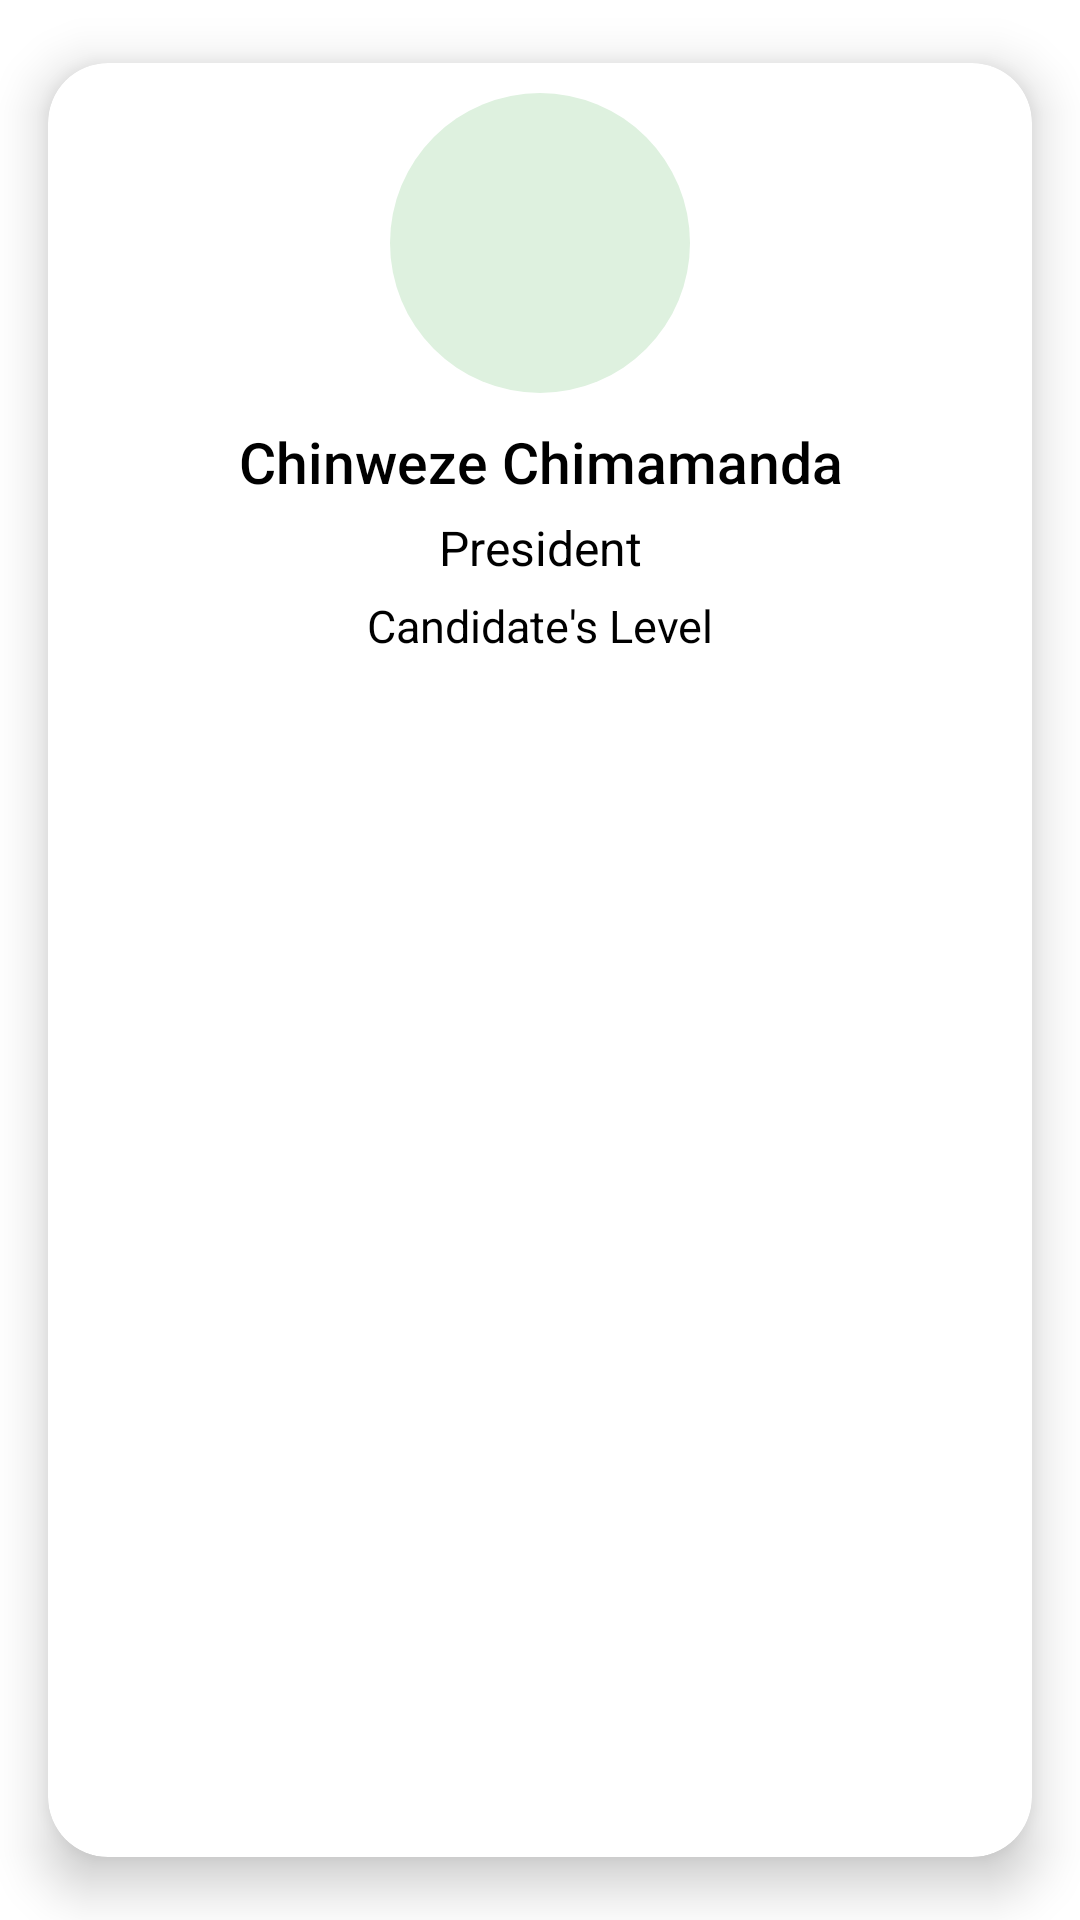

This screen was rendered from an Android layout file. Write that file and the resources it references.
<!-- AndroidManifest.xml: application theme Theme.OnlineVoting -->
<!-- res/layout/ongoing_election_card.xml -->
<?xml version="1.0" encoding="utf-8"?>
<androidx.cardview.widget.CardView xmlns:android="http://schemas.android.com/apk/res/android"
    xmlns:app="http://schemas.android.com/apk/res-auto"
    android:id="@+id/previousElectionCard"
    android:layout_width="250dp"
    android:layout_height="300dp"
    android:layout_margin="16dp"
    android:layout_marginEnd="20dp"
    android:background="@color/white"
    app:cardBackgroundColor="@color/white"
    app:cardCornerRadius="20dp"
    app:cardElevation="10dp"
    app:cardUseCompatPadding="true">

    <RelativeLayout
        android:layout_width="match_parent"
        android:layout_height="match_parent"
        android:padding="10dp">

        <ImageView
            android:id="@+id/userPic"
            android:layout_width="100dp"
            android:layout_height="100dp"
            android:layout_alignParentStart="true"
            android:layout_alignParentEnd="true"
            android:src="@drawable/user_profile_pic" />

        <TextView
            android:id="@+id/ogName"
            android:layout_width="wrap_content"
            android:layout_height="wrap_content"
            android:layout_below="@+id/userPic"
            android:layout_alignParentStart="true"
            android:layout_alignParentEnd="true"
            android:layout_marginTop="10dp"
            android:fontFamily="sans-serif-medium"
            android:text="@string/amanda"
            android:textAlignment="center"
            android:textColor="@color/black"
            android:textSize="19sp" />

        <TextView
            android:id="@+id/ogPost"
            android:layout_width="wrap_content"
            android:layout_height="wrap_content"
            android:layout_below="@+id/ogName"
            android:layout_alignParentStart="true"
            android:layout_alignParentEnd="true"
            android:layout_marginTop="5dp"
            android:fontFamily="sans-serif"
            android:text="@string/president"
            android:textAlignment="center"
            android:textColor="@color/black"
            android:textSize="16sp" />

        <TextView
            android:id="@+id/ogUser_sLevel"
            android:layout_width="wrap_content"
            android:layout_height="wrap_content"
            android:layout_below="@+id/ogPost"
            android:layout_alignParentStart="true"
            android:layout_alignParentEnd="true"
            android:layout_marginTop="5dp"
            android:fontFamily="sans-serif"
            android:text="@string/candidate_s_level"
            android:textAlignment="center"
            android:textColor="@color/black"
            android:textSize="15sp" />






























    </RelativeLayout>


</androidx.cardview.widget.CardView>
<!-- resources referenced by this layout -->
<resources>
  <color name="black">#FF000000</color>
  <color name="white">#FFFFFFFF</color>
  <!-- drawable user_profile_pic (drawable) -->
  <?xml version="1.0" encoding="utf-8"?>
  <shape xmlns:android="http://schemas.android.com/apk/res/android"
      android:shape="oval"
      >
  
      <solid android:color="@color/lighter_green"/>
      <size android:height="24dp" android:width="24dp"/>
  
  </shape>
  <string name="amanda">Chinweze Chimamanda</string>
  <string name="candidate_s_level">Candidate\'s Level</string>
  <string name="president">President</string>
  <string name="voteText">Vote(s)</string>
  <string name="votes">500</string>
  <style name="Theme.OnlineVoting" parent="Theme.MaterialComponents.DayNight.DarkActionBar">
          
          <item name="android:windowNoTitle">true</item>
          <item name="android:windowFullscreen">true</item>
          
          <item name="colorPrimary">@color/purple_500</item>
          <item name="colorPrimaryVariant">@color/purple_700</item>
          <item name="colorOnPrimary">@color/white</item>
          
          <item name="colorSecondary">@color/teal_200</item>
          <item name="colorSecondaryVariant">@color/teal_700</item>
          <item name="colorOnSecondary">@color/black</item>
          
          <item name="android:statusBarColor" tools:targetApi="l">?attr/colorPrimaryVariant</item>
          
      </style>
  <color name="lighter_green">#DEF1DF</color>
  <color name="purple_500">#FF6200EE</color>
  <color name="purple_700">#FF3700B3</color>
  <color name="teal_200">#FF03DAC5</color>
  <color name="teal_700">#FF018786</color>
</resources>
